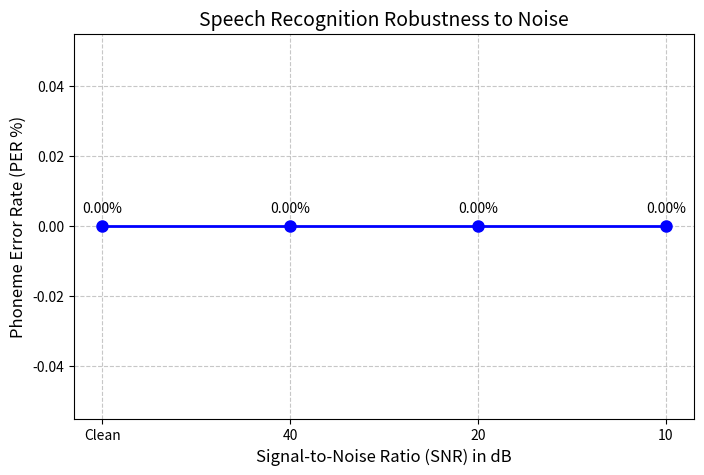

Source code (Python):
import json
import os
import matplotlib.pyplot as plt

def main():
    # Define the levels and where to find their scores
    levels = ['Clean', '40', '20', '10']
    metric_files = [
        'metrics/per_clean.json',
        'metrics/per_snr40.json',
        'metrics/per_snr20.json',
        'metrics/per_snr10.json'
    ]
    
    per_scores = []
    
    # Read the JSON files you just created
    for file_path in metric_files:
        if os.path.exists(file_path):
            with open(file_path, 'r') as f:
                data = json.load(f)
                # Convert the decimal (e.g., 0.043) to a percentage (4.3%)
                per_scores.append(data['per'] * 100)
        else:
            print(f"Warning: Could not find {file_path}")
            per_scores.append(0)

    # Create the graph
    plt.figure(figsize=(8, 5))
    plt.plot(levels, per_scores, marker='o', linestyle='-', color='b', linewidth=2, markersize=8)
    
    # Add titles and labels
    plt.title('Speech Recognition Robustness to Noise', fontsize=14)
    plt.xlabel('Signal-to-Noise Ratio (SNR) in dB', fontsize=12)
    plt.ylabel('Phoneme Error Rate (PER %)', fontsize=12)
    plt.grid(True, linestyle='--', alpha=0.7)
    
    # Annotate the exact numbers on the graph
    for i, score in enumerate(per_scores):
        plt.annotate(f"{score:.2f}%", (levels[i], per_scores[i]), 
                     textcoords="offset points", xytext=(0,10), ha='center')

    # Save the picture
    os.makedirs('figures', exist_ok=True)
    output_path = 'figures/per_degradation.png'
    plt.savefig(output_path, bbox_inches='tight')
    print(f"Success! Graph saved to {output_path}")

if __name__ == "__main__":
    main()
